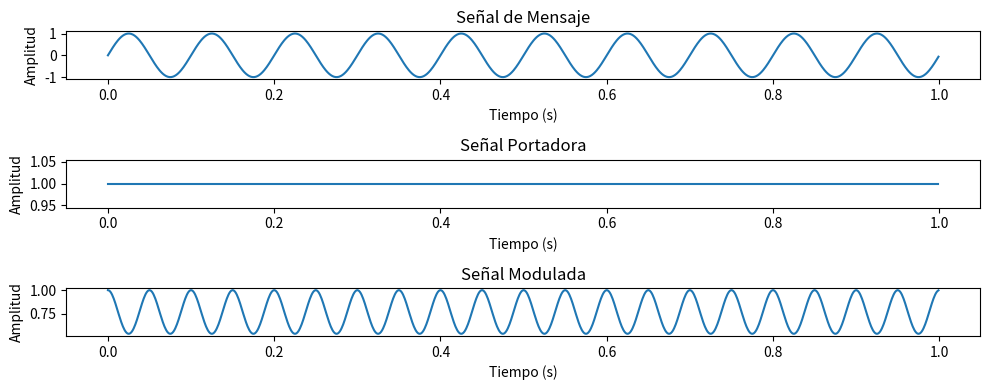

Generate this figure with matplotlib:
import numpy as np
import matplotlib.pyplot as plt

# Parámetros de la señal portadora
amplitud_portadora = 1.0
frecuencia_portadora = 1000  # Hz
periodo_portadora = 1.0 / frecuencia_portadora

# Parámetros de la señal de mensaje
frecuencia_mensaje = 10  # Hz
periodo_mensaje = 1.0 / frecuencia_mensaje

# Tiempo de muestreo
tiempo_muestreo = 0.001  # 1 ms
t = np.arange(0, 1, tiempo_muestreo)

# Generar la señal de mensaje (una señal sinusoidal)
mensaje = np.sin(2 * np.pi * frecuencia_mensaje * t)

# Modulación de amplitud (AM)
señal_modulada = amplitud_portadora * np.cos(2 * np.pi * frecuencia_portadora * t + mensaje)

# Graficar la señal de mensaje
plt.figure(figsize=(10, 4))
plt.subplot(311)
plt.plot(t, mensaje)
plt.title('Señal de Mensaje')
plt.xlabel('Tiempo (s)')
plt.ylabel('Amplitud')

# Graficar la señal portadora
plt.subplot(312)
plt.plot(t, amplitud_portadora * np.cos(2 * np.pi * frecuencia_portadora * t))
plt.title('Señal Portadora')
plt.xlabel('Tiempo (s)')
plt.ylabel('Amplitud')

# Graficar la señal modulada
plt.subplot(313)
plt.plot(t, señal_modulada)
plt.title('Señal Modulada')
plt.xlabel('Tiempo (s)')
plt.ylabel('Amplitud')

plt.tight_layout()
plt.show()
